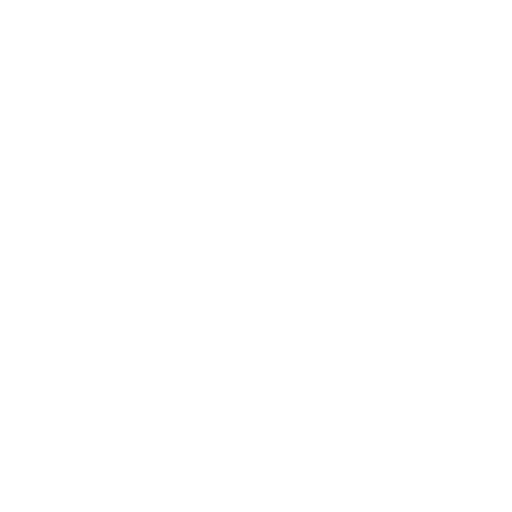
t = 0.00 s
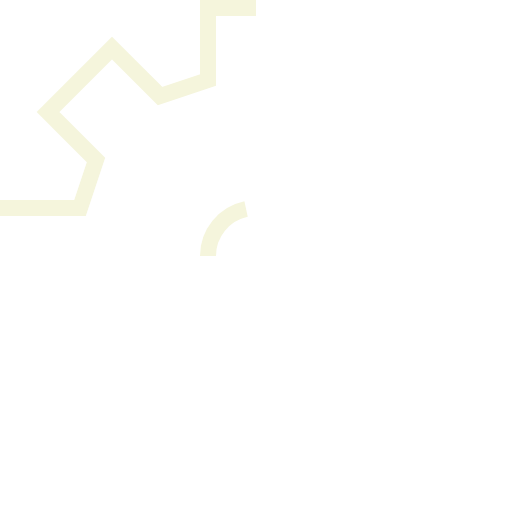
t = 0.69 s
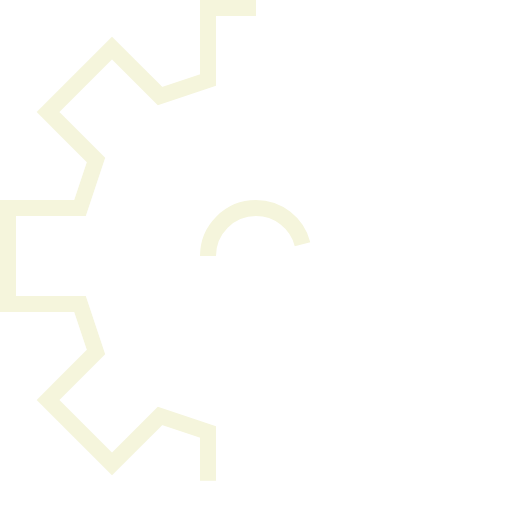
t = 1.28 s
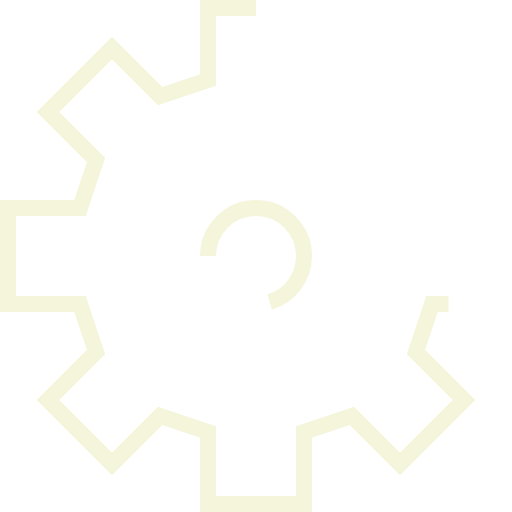
t = 1.86 s
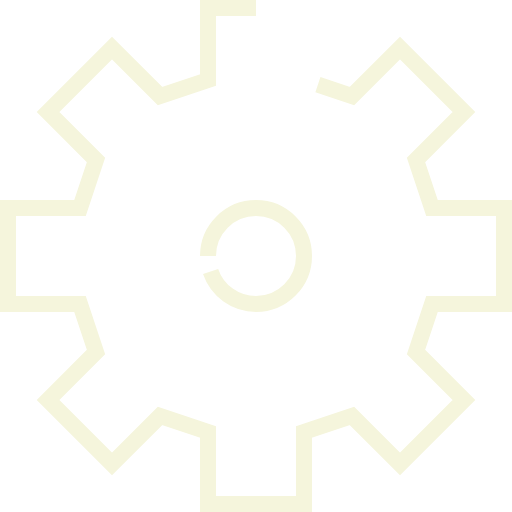
t = 2.45 s
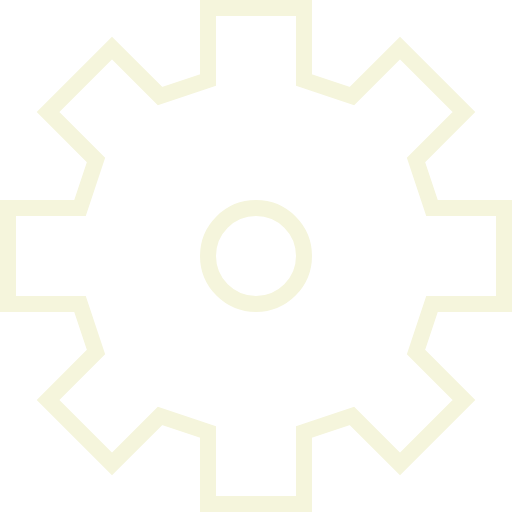
t = 2.60 s

The animated SVG that drew these frames (rendered in a browser with its animation timeline set to each time). Animation: 2 CSS @keyframes rules; one cycle of 2.60 s.

            <svg version="1.1" id="svg-gear" xmlns="http://www.w3.org/2000/svg" xmlns:xlink="http://www.w3.org/1999/xlink" x="0px" y="0px" width="64px" height="64px" viewBox="0 0 64 64" enable-background="new 0 0 64 64" xml:space="preserve">
                <g>
                    <path fill="none" stroke="#F5F5DC" stroke-width="2" stroke-miterlimit="10" d="M32,1L26,1L26,10L20,12L14,6L6,14L12,20L
                        10,26L1,26L1,38L10,38L12,44L6,50L14,58L20,52L26,54L26,63L32,63L38,63L38,54L44,52L50,58L58,50L52,44L54,38L63,38L63,26L54,26L
                        52,20L58,14L50,6L44,12L38,10L38,1Z" class="svg-gear_0"></path>
                    <path fill="none" stroke="#F5F5DC" stroke-width="2" stroke-miterlimit="10" d="M26,32A6,6 0,1,1 38,32A6,6 0,1,1 26,32" class="svg-gear_1"></path>
                </g>


<style>
.svg-gear_0 {
    stroke-dasharray:284 286;
    stroke-dashoffset:285;
    animation: svg-gear_draw 2500ms linear 100ms forwards;
}

.svg-gear_1 {
    stroke-dasharray:38 40;
    stroke-dashoffset:39;
    animation: svg-gear_draw 2500ms linear 100ms forwards;
}

@keyframes svg-gear_draw {
    100% {
        stroke-dashoffset: 0;
    }
}

@keyframes svg-gear_fade {
    0% {
        stroke-opacity: 1;
    }
    94% {
        stroke-opacity: 1;
    }
    100% {
        stroke-opacity: 0;
    }
}

</style>
</svg>